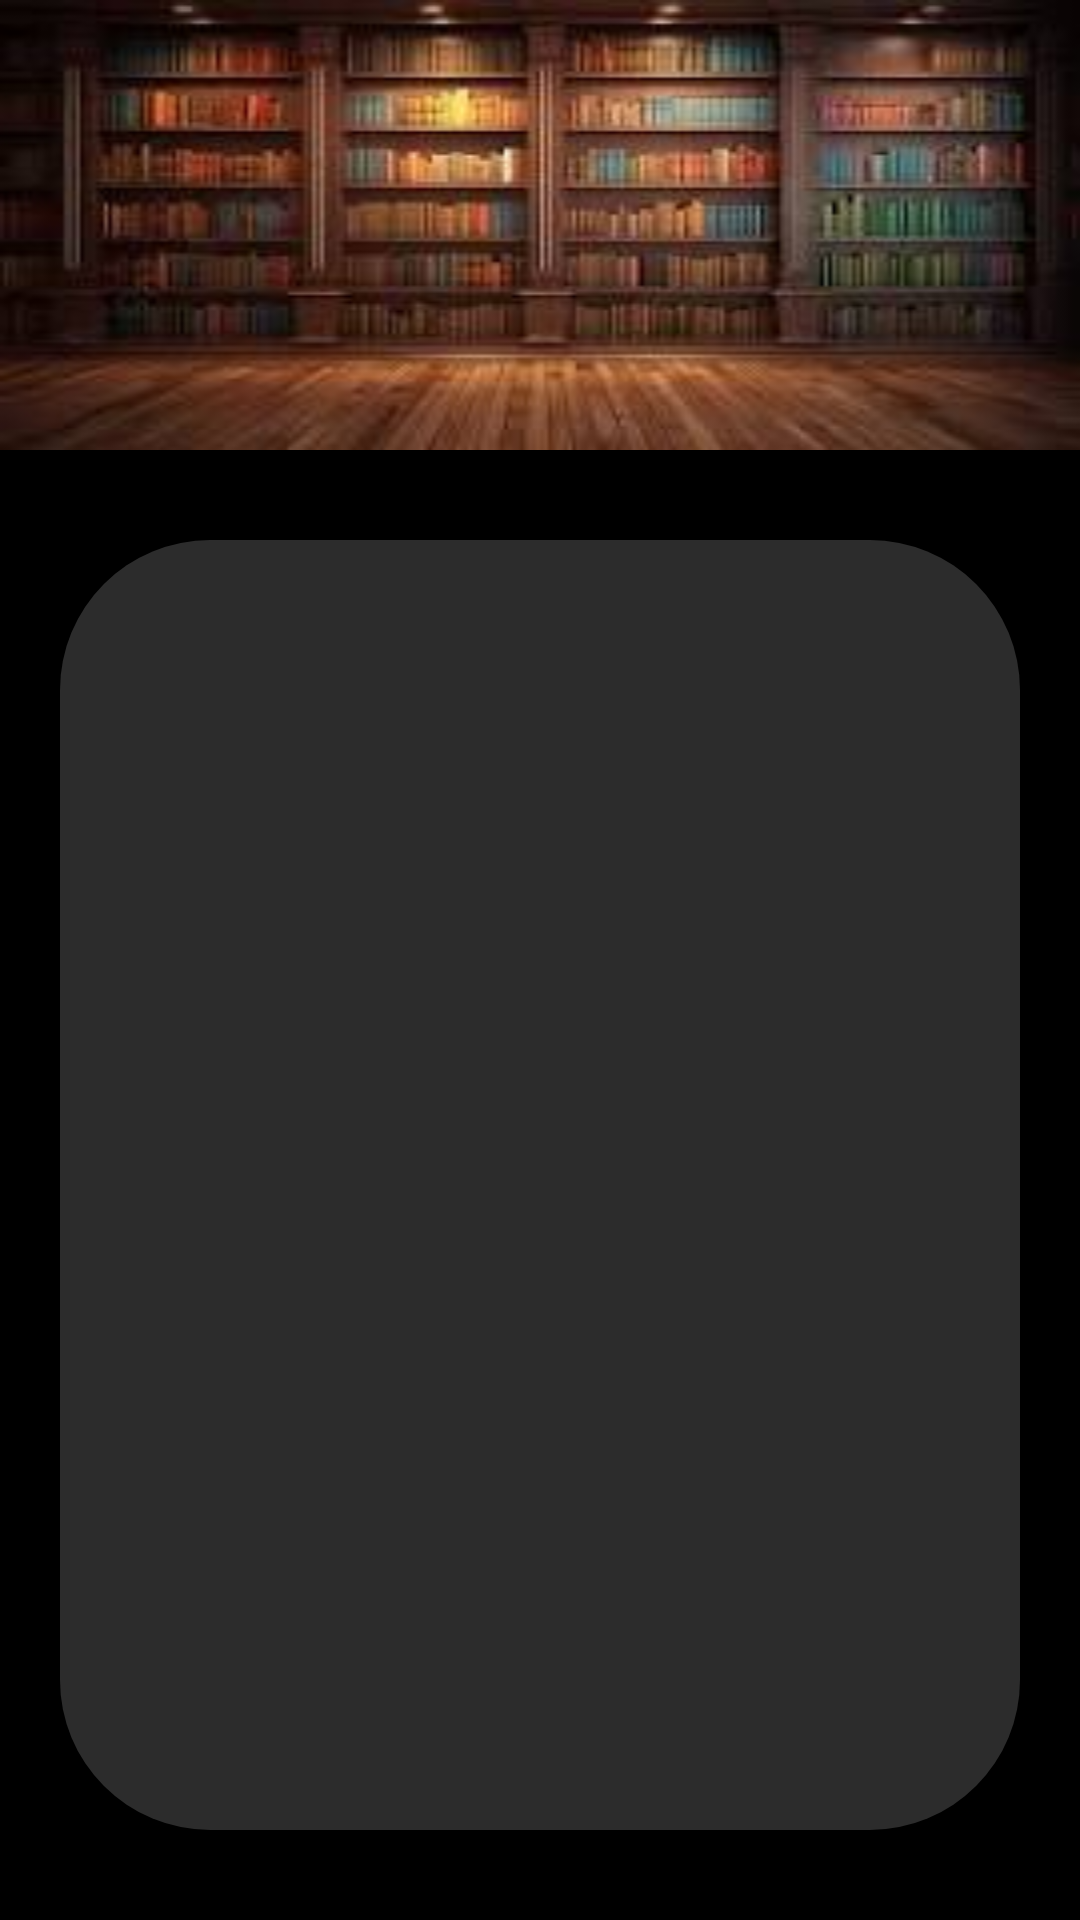

Reconstruct the res/layout file that produces this screen, plus the resources it refers to.
<!-- AndroidManifest.xml: application theme Theme.BooksAppGOTTSCHALKTristan -->
<!-- res/layout/list_books.xml -->
<?xml version="1.0" encoding="utf-8"?>
<androidx.constraintlayout.widget.ConstraintLayout xmlns:android="http://schemas.android.com/apk/res/android"
    xmlns:app="http://schemas.android.com/apk/res-auto"
    xmlns:tools="http://schemas.android.com/tools"
    android:layout_width="match_parent"
    android:layout_height="match_parent"
    tools:context=".Listbooks"
    android:background="@color/black">

    <LinearLayout
        android:layout_width="match_parent"
        android:layout_height="match_parent"
        android:orientation="vertical">
        <LinearLayout
            android:layout_width="match_parent"
            android:layout_height="150dp"
            android:background="@drawable/library_home">
        </LinearLayout>

<androidx.recyclerview.widget.RecyclerView
    android:layout_width="match_parent"
    android:layout_height="match_parent"
    android:layout_marginHorizontal="20dp"
    android:layout_marginVertical="30dp"
    android:background="@drawable/style_rounded"
    android:paddingHorizontal="25dp"
    android:paddingVertical="20dp">
</androidx.recyclerview.widget.RecyclerView>

    </LinearLayout>


</androidx.constraintlayout.widget.ConstraintLayout>
<!-- resources referenced by this layout -->
<resources>
  <color name="black">#FF000000</color>
  <!-- drawable library_home: jpeg bitmap (drawable, 8212 bytes) -->
  <!-- drawable style_rounded (drawable) -->
  <?xml version="1.0" encoding="utf-8"?>
  <shape xmlns:android="http://schemas.android.com/apk/res/android">
      <corners  android:radius="50dp"/>
      <solid android:color="#2C2C2C">
      </solid>
  </shape>
  <style name="Theme.BooksAppGOTTSCHALKTristan" parent="Base.Theme.BooksAppGOTTSCHALKTristan" />
  <style name="Base.Theme.BooksAppGOTTSCHALKTristan" parent="Theme.Material3.DayNight.NoActionBar">
          
          
      </style>
</resources>
